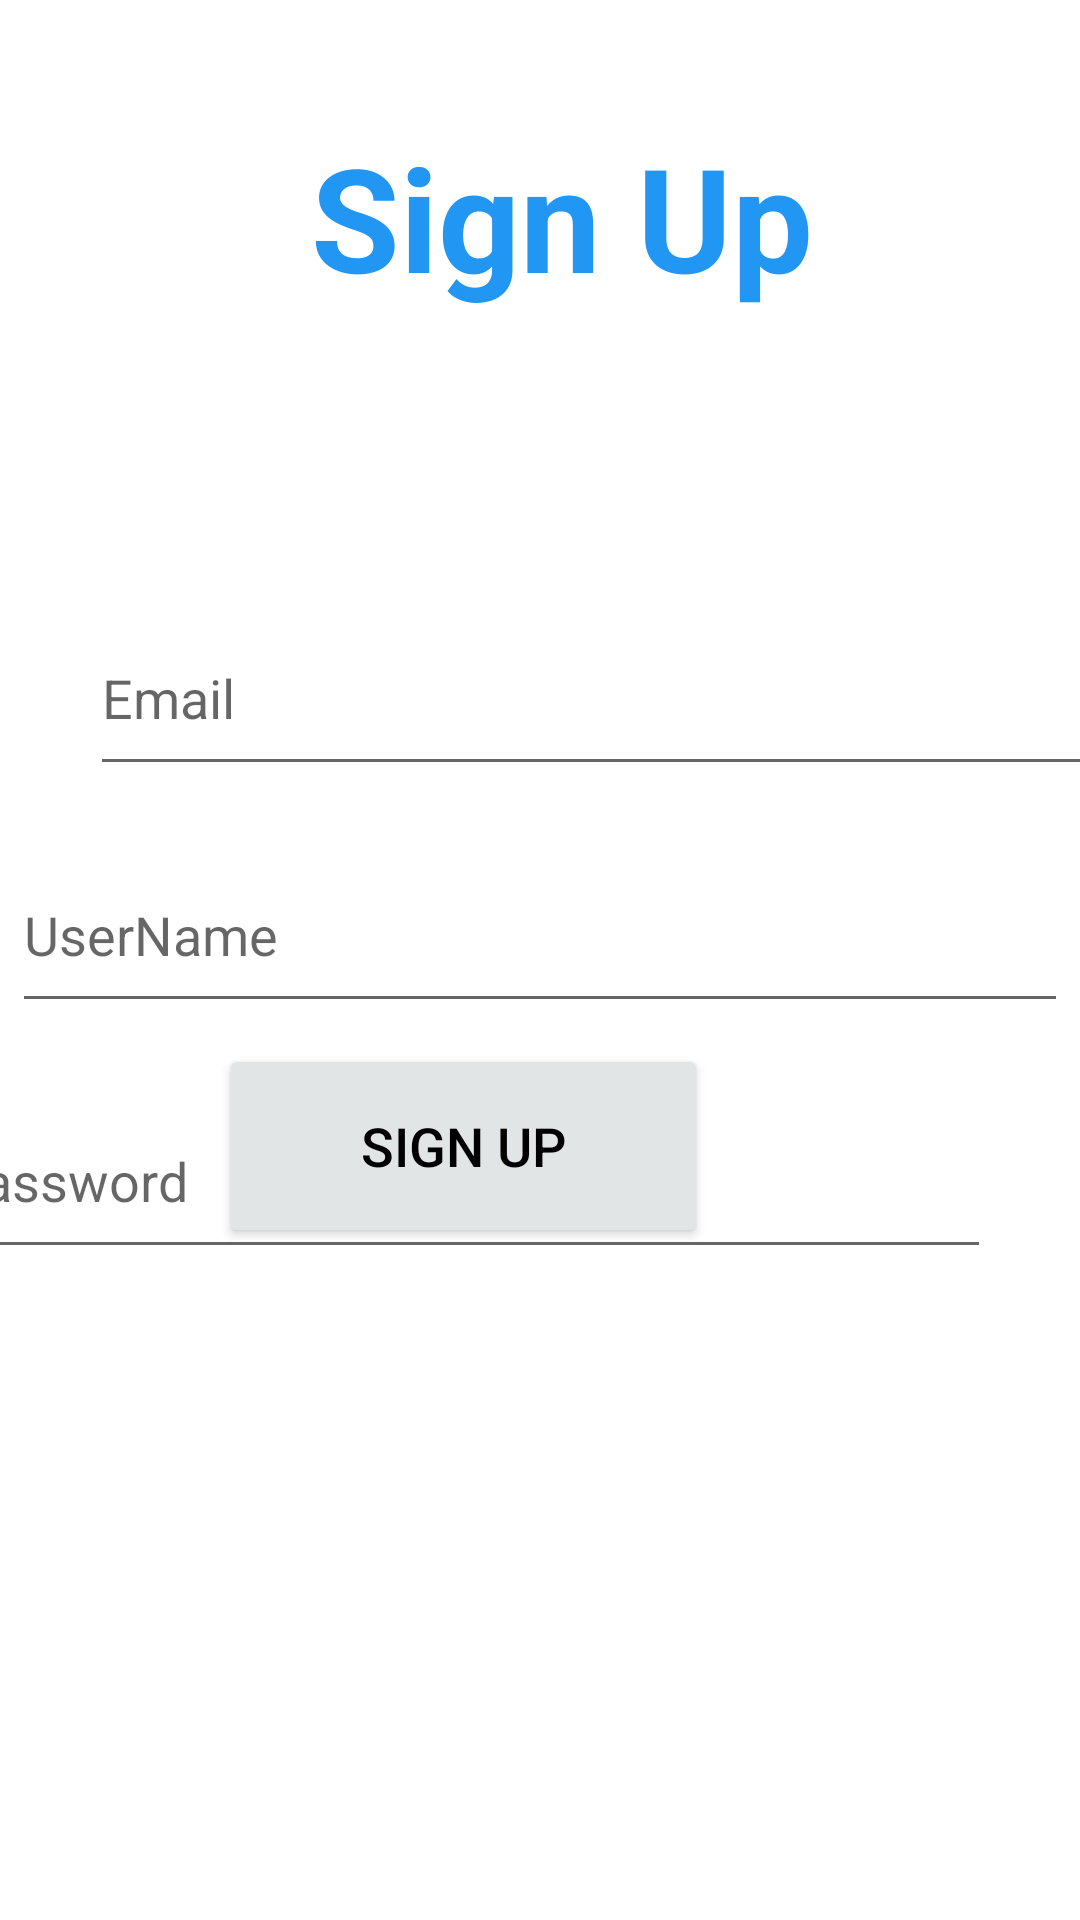

Write the Android layout XML for this screen, with the resource values it uses.
<!-- AndroidManifest.xml: application theme Theme.DeviceLocator -->
<!-- res/layout/activity_register.xml -->
<?xml version="1.0" encoding="utf-8"?>
<androidx.constraintlayout.widget.ConstraintLayout
    xmlns:android="http://schemas.android.com/apk/res/android"
    xmlns:app="http://schemas.android.com/apk/res-auto"
    xmlns:tools="http://schemas.android.com/tools"
    android:layout_width="match_parent"
    android:layout_height="match_parent">

    <Button
        android:id="@+id/btbSignUp"
        android:layout_width="163dp"
        android:layout_height="68dp"
        android:layout_marginStart="124dp"
        android:layout_marginLeft="124dp"
        android:layout_marginTop="31dp"
        android:layout_marginEnd="124dp"
        android:layout_marginRight="124dp"
        android:layout_marginBottom="224dp"
        android:text="Sign Up"
        android:textColor="#000000"
        android:textSize="18sp"
        app:backgroundTint="#E2E5E6"
        app:layout_constraintBottom_toBottomOf="parent"
        app:layout_constraintEnd_toEndOf="parent"
        app:layout_constraintHorizontal_bias="1.0"
        app:layout_constraintStart_toStartOf="parent"
        app:layout_constraintTop_toBottomOf="@+id/btn_login" />

    <TextView
        android:id="@+id/txtSignuptitle"
        android:layout_width="234dp"
        android:layout_height="64dp"
        android:layout_marginStart="143dp"
        android:layout_marginTop="40dp"
        android:layout_marginEnd="143dp"
        android:clickable="false"
        android:editable="false"
        android:text="Sign Up"
        android:textColor="#2196F3"
        android:textSize="48sp"
        android:textStyle="bold"
        app:layout_constraintEnd_toEndOf="parent"
        app:layout_constraintHorizontal_bias="0.247"
        app:layout_constraintStart_toStartOf="parent"
        app:layout_constraintTop_toTopOf="parent" />

    <EditText
        android:id="@+id/txtUsernameR"
        android:layout_width="352dp"
        android:layout_height="62dp"
        android:layout_marginStart="30dp"
        android:layout_marginLeft="30dp"
        android:layout_marginTop="17dp"
        android:layout_marginEnd="30dp"
        android:layout_marginRight="30dp"
        android:layout_marginBottom="18dp"
        android:ems="10"
        android:hint="UserName"
        android:inputType="textPersonName"
        app:layout_constraintBottom_toTopOf="@+id/txtPasswordR"
        app:layout_constraintEnd_toEndOf="parent"
        app:layout_constraintStart_toStartOf="parent"
        app:layout_constraintTop_toBottomOf="@+id/txtEmailR" />

    <EditText
        android:id="@+id/txtPasswordR"
        android:layout_width="350dp"
        android:layout_height="62dp"
        android:layout_marginStart="30dp"
        android:layout_marginLeft="30dp"
        android:layout_marginTop="20dp"
        android:layout_marginEnd="30dp"
        android:layout_marginRight="30dp"
        android:ems="10"
        android:hint="password"
        android:inputType="textPassword"
        app:layout_constraintEnd_toEndOf="parent"
        app:layout_constraintHorizontal_bias="1.0"
        app:layout_constraintStart_toStartOf="parent"
        app:layout_constraintTop_toBottomOf="@+id/txtUsernameR" />

    <EditText
        android:id="@+id/txtEmailR"
        android:layout_width="352dp"
        android:layout_height="62dp"
        android:layout_marginStart="30dp"
        android:layout_marginLeft="30dp"
        android:layout_marginTop="96dp"
        android:layout_marginEnd="30dp"
        android:layout_marginRight="30dp"
        android:ems="10"
        android:hint="Email"
        android:inputType="textEmailAddress"
        app:layout_constraintEnd_toEndOf="parent"
        app:layout_constraintHorizontal_bias="0.0"
        app:layout_constraintStart_toStartOf="parent"
        app:layout_constraintTop_toBottomOf="@+id/txtSignuptitle" />

</androidx.constraintlayout.widget.ConstraintLayout>
<!-- resources referenced by this layout -->
<resources>
  <style name="Theme.DeviceLocator" parent="Theme.MaterialComponents.DayNight.DarkActionBar">
          
          <item name="colorPrimary">@color/purple_500</item>
          <item name="colorPrimaryVariant">@color/purple_700</item>
          <item name="colorOnPrimary">@color/white</item>
          
          <item name="colorSecondary">@color/teal_200</item>
          <item name="colorSecondaryVariant">@color/teal_700</item>
          <item name="colorOnSecondary">@color/black</item>
          
          <item name="android:statusBarColor" tools:targetApi="l">?attr/colorPrimaryVariant</item>
          
      </style>
  <!-- not gathered from this repository: default colours our renderer supplied (Android Studio template values) -->
  <color name="purple_500">#FF6200EE</color>
  <color name="purple_700">#FF3700B3</color>
  <color name="teal_200">#FF03DAC5</color>
  <color name="teal_700">#FF018786</color>
  <color name="black">#FF000000</color>
  <color name="white">#FFFFFFFF</color>
</resources>
